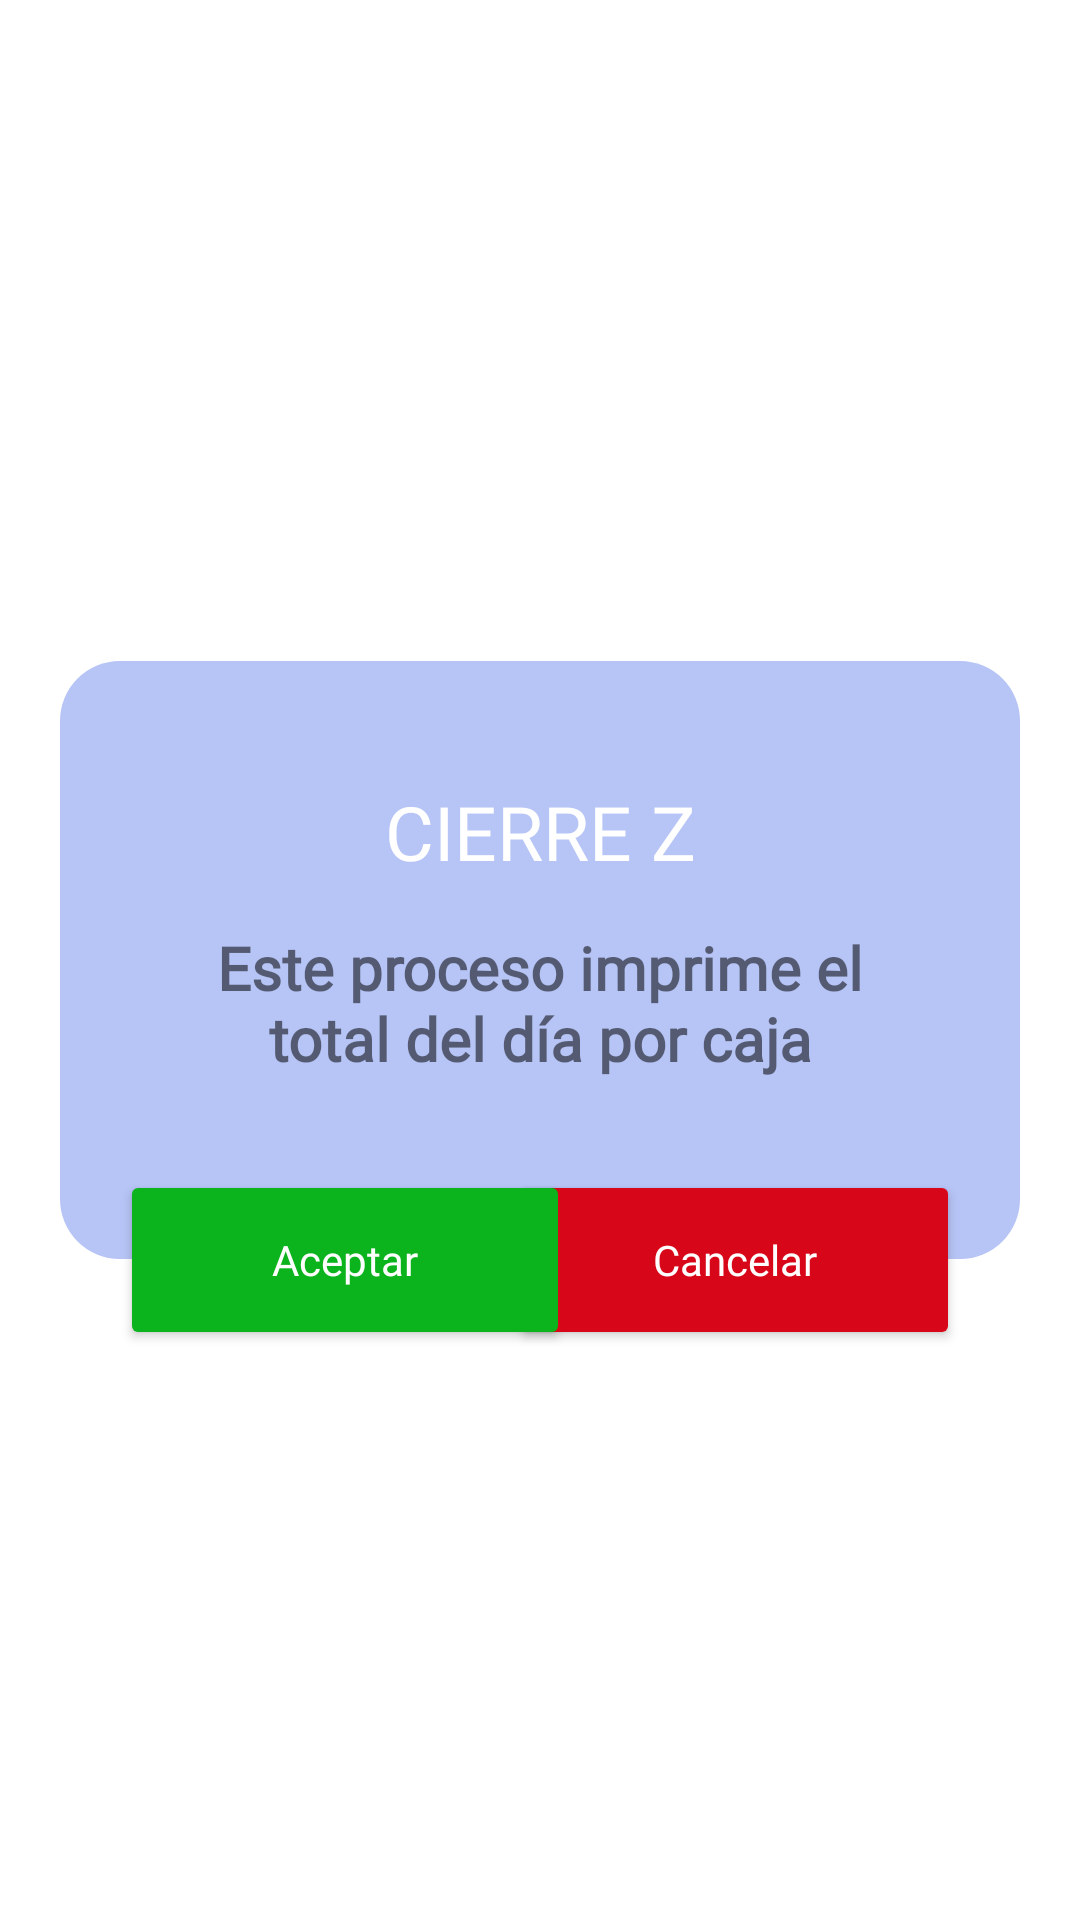

Here is an Android app screen rendered from its layout file. Give the layout XML and the strings, colors and styles it references.
<!-- AndroidManifest.xml: application theme Theme.FragmentMenu -->
<!-- res/layout/fragment_cierrez.xml -->
<?xml version="1.0" encoding="utf-8"?>
<androidx.constraintlayout.widget.ConstraintLayout xmlns:android="http://schemas.android.com/apk/res/android"
    xmlns:app="http://schemas.android.com/apk/res-auto"
    android:layout_width="match_parent"
    android:layout_height="match_parent">

    <LinearLayout
        android:id="@+id/linearLayout6"
        android:layout_width="match_parent"
        android:layout_height="wrap_content"
        android:layout_marginStart="20dp"
        android:layout_marginEnd="20dp"
        android:background="@drawable/solid_modalop"
        android:orientation="vertical"
        android:padding="40dp"
        app:layout_constraintBottom_toBottomOf="parent"
        app:layout_constraintEnd_toEndOf="parent"
        app:layout_constraintStart_toStartOf="parent"
        app:layout_constraintTop_toTopOf="parent">

        <TextView
            android:layout_width="match_parent"
            android:layout_height="wrap_content"
            android:fontFamily="@font/nunito_black"
            android:gravity="center"
            android:text="CIERRE Z"
            android:textColor="#fff"
            android:textSize="25sp" />

        <TextView
            android:layout_width="match_parent"
            android:layout_height="wrap_content"
            android:layout_marginTop="15dp"
            android:layout_marginBottom="20dp"
            android:fontFamily="@font/nunito_semibold"
            android:text="Este proceso imprime el total del día por caja"
            android:textAlignment="center"
            android:textSize="20sp"
            android:textStyle="bold" />

    </LinearLayout>

    <Button
        android:id="@+id/BtnSalirCancelar"
        android:layout_width="150sp"
        android:layout_height="60sp"
        android:layout_marginEnd="40dp"
        android:layout_marginTop="-30dp"
        android:backgroundTint="#D80619"
        android:fontFamily="@font/nunito_extrabold"
        android:text="Cancelar"
        android:textAllCaps="false"
        android:textColor="@color/white"
        android:textSize="14sp"
        app:layout_constraintEnd_toEndOf="parent"
        app:layout_constraintTop_toBottomOf="@+id/linearLayout6" />

    <Button
        android:id="@+id/BtnSalirAceptar"
        android:layout_width="150sp"
        android:layout_height="60sp"
        android:layout_marginStart="40dp"
        android:layout_marginTop="-30dp"
        android:backgroundTint="#0BB31C"
        android:fontFamily="@font/nunito_extrabold"
        android:gravity="center"
        android:text="Aceptar"
        android:textAllCaps="false"
        android:textColor="@color/white"
        android:textSize="14sp"
        app:layout_constraintStart_toStartOf="parent"
        app:layout_constraintTop_toBottomOf="@+id/linearLayout6" />


</androidx.constraintlayout.widget.ConstraintLayout>
<!-- resources referenced by this layout -->
<resources>
  <color name="white">#FFFFFFFF</color>
  <!-- drawable solid_modalop (drawable) -->
  <?xml version="1.0" encoding="utf-8"?>
  <shape xmlns:android="http://schemas.android.com/apk/res/android">
      <corners android:radius="20dp"
  
          />
      <solid android:color="#B6C4F6"/>
  </shape>
  <style name="Theme.FragmentMenu" parent="Theme.MaterialComponents.DayNight.NoActionBar">
          
          <item name="colorPrimary">@color/blue_700</item>
          <item name="colorPrimaryVariant">@color/blue_700</item>
          <item name="colorOnPrimary">@color/white</item>
          
          <item name="colorSecondary">@color/blue_700</item>
          <item name="colorSecondaryVariant">@color/teal_700</item>
          <item name="colorOnSecondary">@color/black</item>
          
          <item name="android:statusBarColor">?attr/colorPrimaryVariant</item>
          
      </style>
  <color name="blue_700">#001E8A</color>
  <color name="teal_700">#FF018786</color>
  <color name="black">#000000</color>
</resources>
